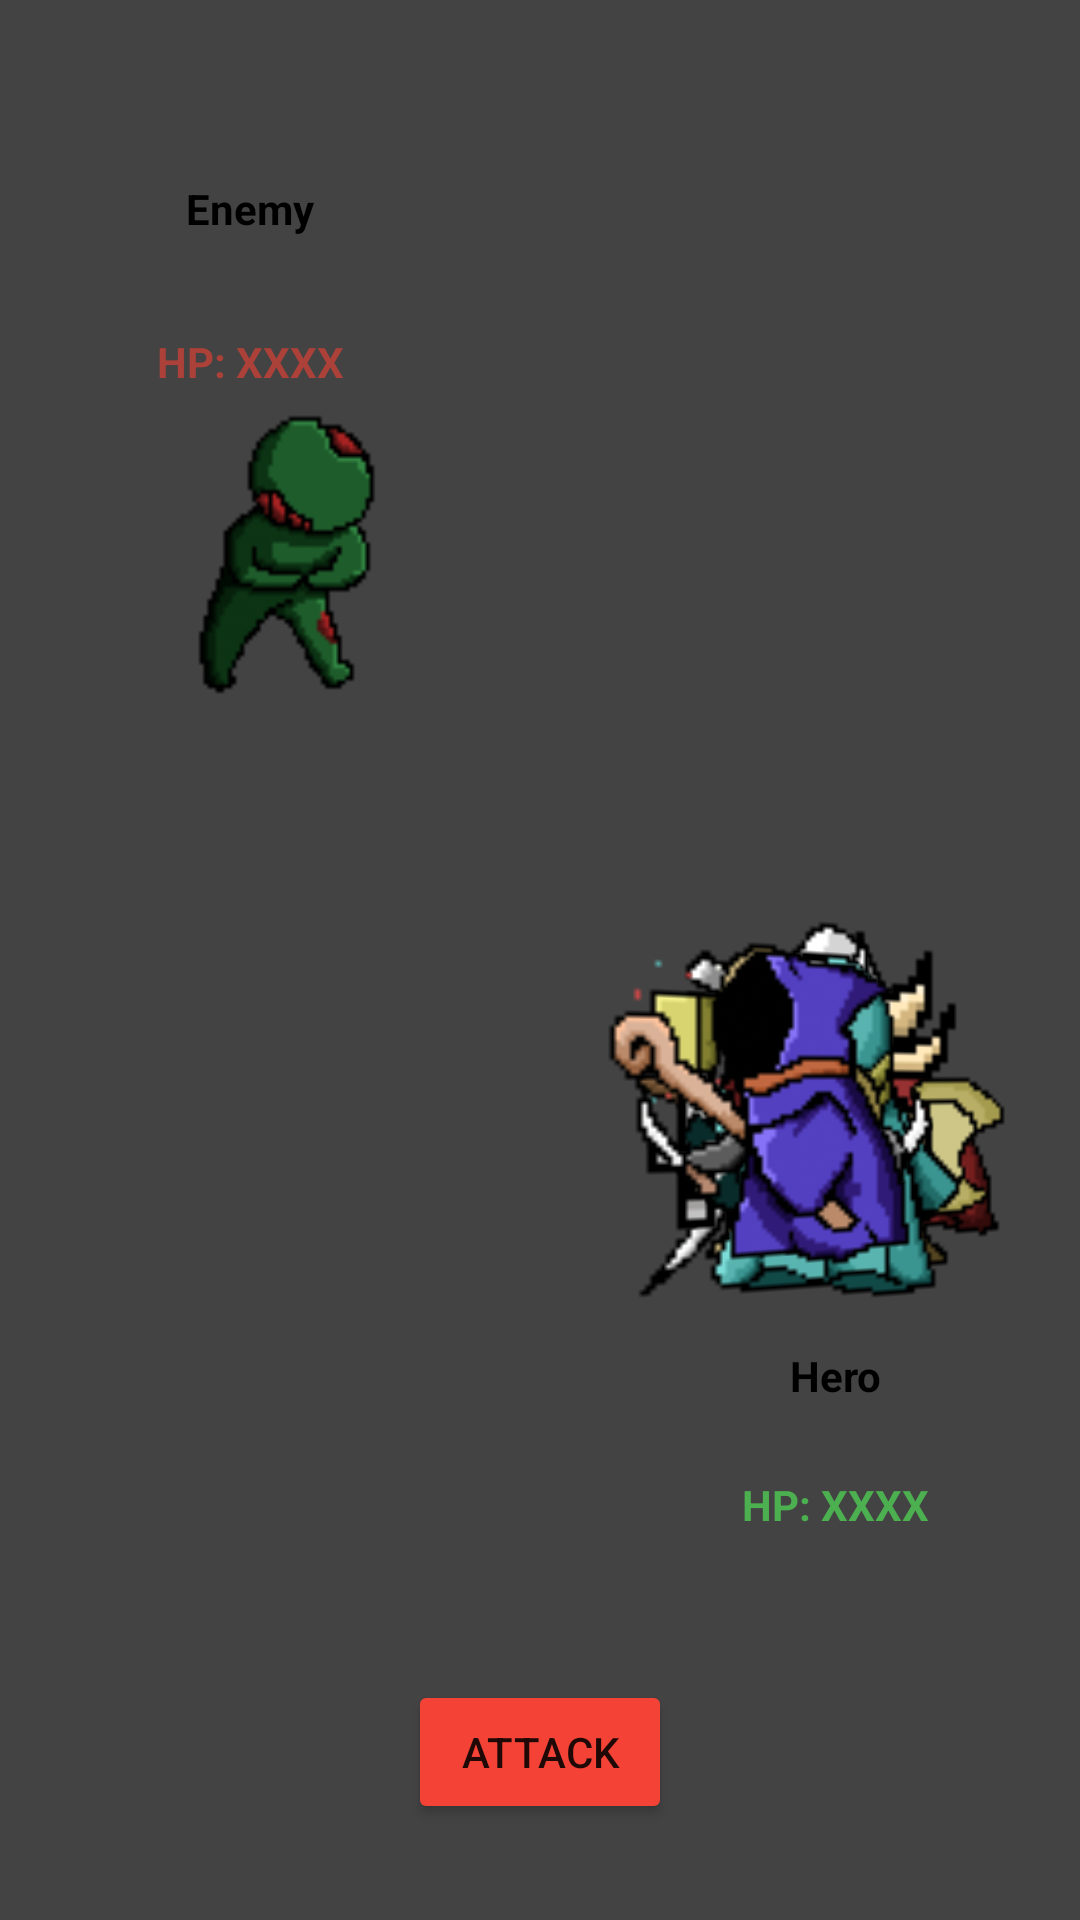

Layout XML and referenced resources for this Android screen:
<!-- AndroidManifest.xml: application theme Theme.InheritanceRPG -->
<!-- res/layout/activity_battle_screen.xml -->
<?xml version="1.0" encoding="utf-8"?>
<androidx.constraintlayout.widget.ConstraintLayout xmlns:android="http://schemas.android.com/apk/res/android"
    xmlns:app="http://schemas.android.com/apk/res-auto"
    xmlns:tools="http://schemas.android.com/tools"
    android:layout_width="match_parent"
    android:layout_height="match_parent"
    android:background="#434343"
    tools:context=".BattleScreen">

    <TextView
        android:id="@+id/heroNameTxt"
        android:layout_width="wrap_content"
        android:layout_height="wrap_content"
        android:layout_marginBottom="172dp"
        android:text="Hero"
        android:textColor="#000000"
        android:textStyle="bold"
        app:layout_constraintBottom_toBottomOf="parent"
        app:layout_constraintEnd_toEndOf="parent"
        app:layout_constraintHorizontal_bias="0.8"
        app:layout_constraintStart_toStartOf="parent" />

    <TextView
        android:id="@+id/heroHealthTxt"
        android:layout_width="wrap_content"
        android:layout_height="wrap_content"
        android:layout_marginTop="24dp"
        android:text="HP: XXXX"
        android:textColor="#4CAF50"
        android:textStyle="bold"
        app:layout_constraintEnd_toEndOf="@+id/heroNameTxt"
        app:layout_constraintHorizontal_bias="0.515"
        app:layout_constraintStart_toStartOf="@+id/heroNameTxt"
        app:layout_constraintTop_toBottomOf="@+id/heroNameTxt" />

    <TextView
        android:id="@+id/monsterNameTxt"
        android:layout_width="wrap_content"
        android:layout_height="wrap_content"
        android:layout_marginTop="60dp"
        android:text="Enemy"
        android:textColor="#000000"
        android:textStyle="bold"
        app:layout_constraintEnd_toEndOf="parent"
        app:layout_constraintHorizontal_bias="0.195"
        app:layout_constraintStart_toStartOf="parent"
        app:layout_constraintTop_toTopOf="parent" />

    <TextView
        android:id="@+id/monsterHealthTxt"
        android:layout_width="wrap_content"
        android:layout_height="wrap_content"
        android:layout_marginTop="32dp"
        android:text="HP: XXXX"
        android:textColor="#AC4139"
        android:textStyle="bold"
        app:layout_constraintEnd_toEndOf="@+id/monsterNameTxt"
        app:layout_constraintStart_toStartOf="@+id/monsterNameTxt"
        app:layout_constraintTop_toBottomOf="@+id/monsterNameTxt" />

    <Button
        android:id="@+id/attackBtn"
        android:layout_width="wrap_content"
        android:layout_height="wrap_content"
        android:layout_marginBottom="32dp"
        android:backgroundTint="#F44336"
        android:text="Attack"
        app:layout_constraintBottom_toBottomOf="parent"
        app:layout_constraintEnd_toEndOf="parent"
        app:layout_constraintStart_toStartOf="parent" />

    <TextView
        android:id="@+id/messageTxt"
        android:layout_width="wrap_content"
        android:layout_height="100dp"
        android:gravity="center"
        android:textStyle="bold"
        app:layout_constraintBottom_toBottomOf="parent"
        app:layout_constraintEnd_toEndOf="parent"
        app:layout_constraintStart_toStartOf="parent"
        app:layout_constraintTop_toTopOf="parent" />

    <ImageView
        android:id="@+id/zombie"
        android:layout_width="153dp"
        android:layout_height="135dp"
        android:layout_marginTop="112dp"
        app:layout_constraintEnd_toEndOf="parent"
        app:layout_constraintHorizontal_bias="0.062"
        app:layout_constraintStart_toStartOf="parent"
        app:layout_constraintTop_toTopOf="parent"
        app:srcCompat="@drawable/zom" />

    <ImageView
        android:id="@+id/assassinB"
        android:layout_width="150dp"
        android:layout_height="159dp"
        android:layout_marginBottom="204dp"
        android:rotationY="-166"
        app:layout_constraintBottom_toBottomOf="parent"
        app:layout_constraintEnd_toEndOf="parent"
        app:layout_constraintHorizontal_bias="1.0"
        app:layout_constraintStart_toStartOf="parent"
        app:srcCompat="@drawable/assassin" />

    <ImageView
        android:id="@+id/berserkerB"
        android:layout_width="150dp"
        android:layout_height="159dp"
        android:layout_marginBottom="204dp"
        android:rotationY="-166"
        app:layout_constraintBottom_toBottomOf="parent"
        app:layout_constraintEnd_toEndOf="parent"
        app:layout_constraintHorizontal_bias="0.961"
        app:layout_constraintStart_toStartOf="parent"
        app:srcCompat="@drawable/berserker" />

    <ImageView
        android:id="@+id/knightB"
        android:layout_width="150dp"
        android:layout_height="159dp"
        android:layout_marginBottom="192dp"
        android:rotationY="-166"
        app:layout_constraintBottom_toBottomOf="parent"
        app:layout_constraintEnd_toEndOf="parent"
        app:layout_constraintHorizontal_bias="0.938"
        app:layout_constraintStart_toStartOf="parent"
        app:srcCompat="@drawable/knightknight" />

    <ImageView
        android:id="@+id/oracleB"
        android:layout_width="150dp"
        android:layout_height="159dp"
        android:layout_marginBottom="188dp"
        android:rotationY="-166"
        app:layout_constraintBottom_toBottomOf="parent"
        app:layout_constraintEnd_toEndOf="parent"
        app:layout_constraintHorizontal_bias="1.0"
        app:layout_constraintStart_toStartOf="parent"
        app:srcCompat="@drawable/oracle" />

    <ImageView
        android:id="@+id/thiefB"
        android:layout_width="150dp"
        android:layout_height="159dp"
        android:layout_marginBottom="188dp"
        android:rotationY="-166"
        app:layout_constraintBottom_toBottomOf="parent"
        app:layout_constraintEnd_toEndOf="parent"
        app:layout_constraintHorizontal_bias="0.938"
        app:layout_constraintStart_toStartOf="parent"
        app:srcCompat="@drawable/thief" />

    <ImageView
        android:id="@+id/wizardB"
        android:layout_width="150dp"
        android:layout_height="159dp"
        android:layout_marginBottom="204dp"
        android:rotationY="-166"
        app:layout_constraintBottom_toBottomOf="parent"
        app:layout_constraintEnd_toEndOf="parent"
        app:layout_constraintHorizontal_bias="0.896"
        app:layout_constraintStart_toStartOf="parent"
        app:srcCompat="@drawable/wizerd" />

</androidx.constraintlayout.widget.ConstraintLayout>
<!-- resources referenced by this layout -->
<resources>
  <!-- drawable assassin: gif bitmap (drawable-v24, 4098 bytes) -->
  <!-- drawable berserker: gif bitmap (drawable-v24, 4098 bytes) -->
  <!-- drawable knightknight: gif bitmap (drawable-v24, 4098 bytes) -->
  <!-- drawable oracle: gif bitmap (drawable-v24, 4098 bytes) -->
  <!-- drawable thief: gif bitmap (drawable-v24, 4098 bytes) -->
  <!-- drawable wizerd: gif bitmap (drawable-v24, 4098 bytes) -->
  <!-- drawable zom: gif bitmap (drawable-v24, 4098 bytes) -->
  <style name="Theme.InheritanceRPG" parent="Theme.MaterialComponents.DayNight.NoActionBar">
          
          <item name="colorPrimary">@color/purple_500</item>
          <item name="colorPrimaryVariant">@color/purple_700</item>
          <item name="colorOnPrimary">@color/white</item>
          
          <item name="colorSecondary">@color/teal_200</item>
          <item name="colorSecondaryVariant">@color/teal_700</item>
          <item name="colorOnSecondary">@color/black</item>
          
          <item name="android:statusBarColor" tools:targetApi="l">?attr/colorPrimaryVariant</item>
          
      </style>
  <!-- not gathered from this repository: default colours our renderer supplied (Android Studio template values) -->
  <color name="purple_500">#FF6200EE</color>
  <color name="purple_700">#FF3700B3</color>
  <color name="teal_200">#FF03DAC5</color>
  <color name="teal_700">#FF018786</color>
  <color name="black">#FF000000</color>
  <color name="white">#FFFFFFFF</color>
</resources>
